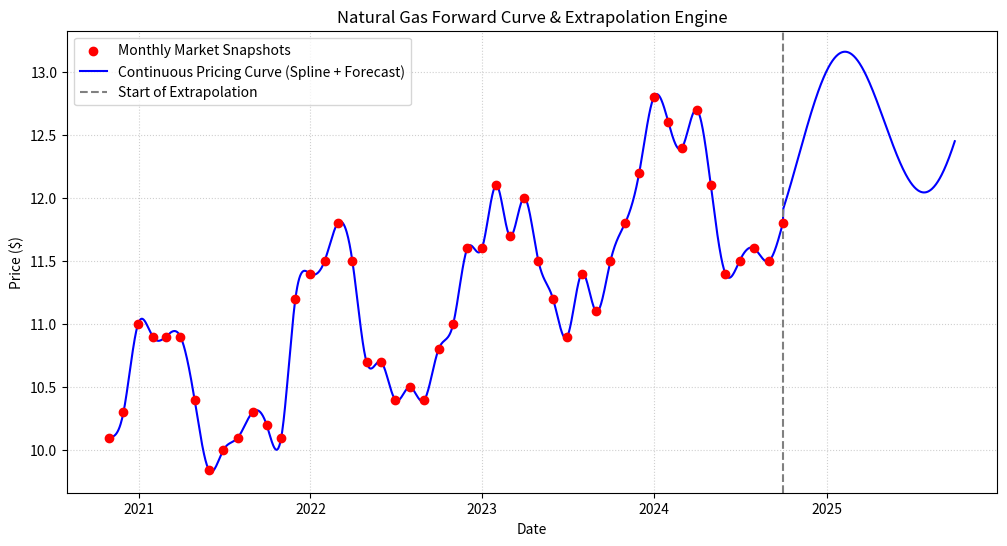

Write Python code to recreate this figure.
import pandas as pd
import numpy as np
import matplotlib.pyplot as plt
from scipy.interpolate import CubicSpline

# 1. Raw Data Input
data = {
    'Dates': [
        '10/31/20', '11/30/20', '12/31/20', '1/31/21', '2/28/21', '3/31/21', '4/30/21', '5/31/21', '6/30/21', '7/31/21', '8/31/21', '9/30/21',
        '10/31/21', '11/30/21', '12/31/21', '1/31/22', '2/28/22', '3/31/22', '4/30/22', '5/31/22', '6/30/22', '7/31/22', '8/31/22', '9/30/22',
        '10/31/22', '11/30/22', '12/31/22', '1/31/23', '2/28/23', '3/31/23', '4/30/23', '5/31/23', '6/30/23', '7/31/23', '8/31/23', '9/30/23',
        '10/31/23', '11/30/23', '12/31/23', '1/31/24', '2/29/24', '3/31/24', '4/30/24', '5/31/24', '6/30/24', '7/31/24', '8/31/24', '9/30/24'
    ],
    'Prices': [
        10.1, 10.3, 11.0, 10.9, 10.9, 10.9, 10.4, 9.84, 10.0, 10.1, 10.3, 10.2,
        10.1, 11.2, 11.4, 11.5, 11.8, 11.5, 10.7, 10.7, 10.4, 10.5, 10.4, 10.8,
        11.0, 11.6, 11.6, 12.1, 11.7, 12.0, 11.5, 11.2, 10.9, 11.4, 11.1, 11.5,
        11.8, 12.2, 12.8, 12.6, 12.4, 12.7, 12.1, 11.4, 11.5, 11.6, 11.5, 11.8
    ]
}

df = pd.DataFrame(data)
df['Dates'] = pd.to_datetime(df['Dates'], format='%m/%d/%y')
df['Days'] = (df['Dates'] - df['Dates'].min()).dt.days

# 2. Fit Cubic Spline for the historical/existing period
cs = CubicSpline(
    df['Days'],
    df['Prices'],
    bc_type='natural',
    extrapolate=False
)

# 3. Model Extrapolation (Linear trend + Annual seasonality)
# Calculate baseline drift and seasonal amplitude from history to project 1 year out
X = np.column_stack([
    np.ones(len(df)), 
    df['Days'], 
    np.sin(2 * np.pi * df['Days'] / 365.25), 
    np.cos(2 * np.pi * df['Days'] / 365.25)
])
beta, _, _, _ = np.linalg.lstsq(X, df['Prices'], rcond=None)

def extrapolate_price(days):
    return beta[0] + beta[1] * days + beta[2] * np.sin(2 * np.pi * days / 365.25) + beta[3] * np.cos(2 * np.pi * days / 365.25)

# 4. Master Pricing Function
def get_gas_price(date_str):
    """Takes a date string (YYYY-MM-DD) and returns the estimated natural gas price."""
    target_date = pd.to_datetime(date_str)
    days_diff = (target_date - df['Dates'].min()).days
    
    # If within historical data range
    if 0 <= days_diff <= df['Days'].max():
        return float(cs(days_diff))
    # If in the 1-year extrapolation zone
    elif df['Days'].max() < days_diff <= (df['Days'].max() + 365):
        return float(extrapolate_price(days_diff))
    else:
        max_date = df['Dates'].max() + pd.Timedelta(days=365)
        return f"Date falls out of bounds (Max extrapolation: {max_date.date()})"

# 5. Visualization Generation
all_days = np.arange(0, df['Days'].max() + 366)
all_dates = [df['Dates'].min() + pd.Timedelta(days=int(d)) for d in all_days]
fitted_prices = [get_gas_price(d.strftime('%Y-%m-%d')) for d in all_dates]

plt.figure(figsize=(12, 6))
plt.scatter(df['Dates'], df['Prices'], color='red', zorder=5, label='Monthly Market Snapshots')
plt.plot(all_dates, fitted_prices, color='blue', label='Continuous Pricing Curve (Spline + Forecast)')
plt.axvline(df['Dates'].max(), color='grey', linestyle='--', label='Start of Extrapolation')
plt.title('Natural Gas Forward Curve & Extrapolation Engine')
plt.xlabel('Date')
plt.ylabel('Price ($)')
plt.legend()
plt.grid(True, linestyle=':', alpha=0.6)
plt.show()

# Quick test print
print(f"Price on 2022-06-15 (Historical Interpolation): ${get_gas_price('2022-06-15'):.2f}")
print(f"Price on 2025-01-15 (Future Seasonal Extrapolation): ${get_gas_price('2025-01-15'):.2f}")
